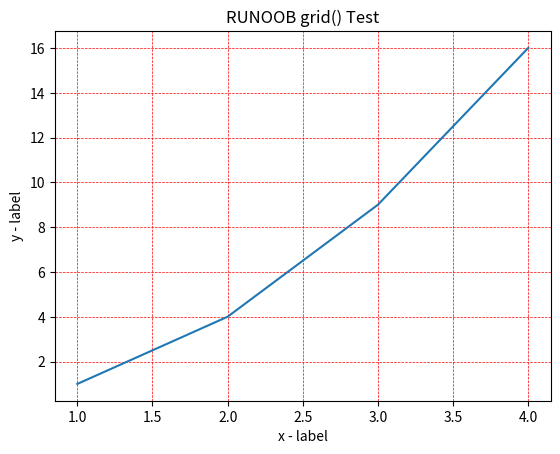

Here is the Python script that generated this plot:
import numpy as np
import matplotlib.pyplot as plt

x = np.array([1, 2, 3, 4])
y = np.array([1, 4, 9, 16])


plt.title("RUNOOB grid() Test")
plt.xlabel("x - label")
plt.ylabel("y - label")

plt.plot(x, y)


"""
matplotlib.pyplot.grid(b=None, which='major', axis='both', )
grid(color = 'color', linestyle = 'linestyle', linewidth = number)
"""
plt.grid(color = 'r', linestyle = '--', linewidth = 0.5)

plt.show()